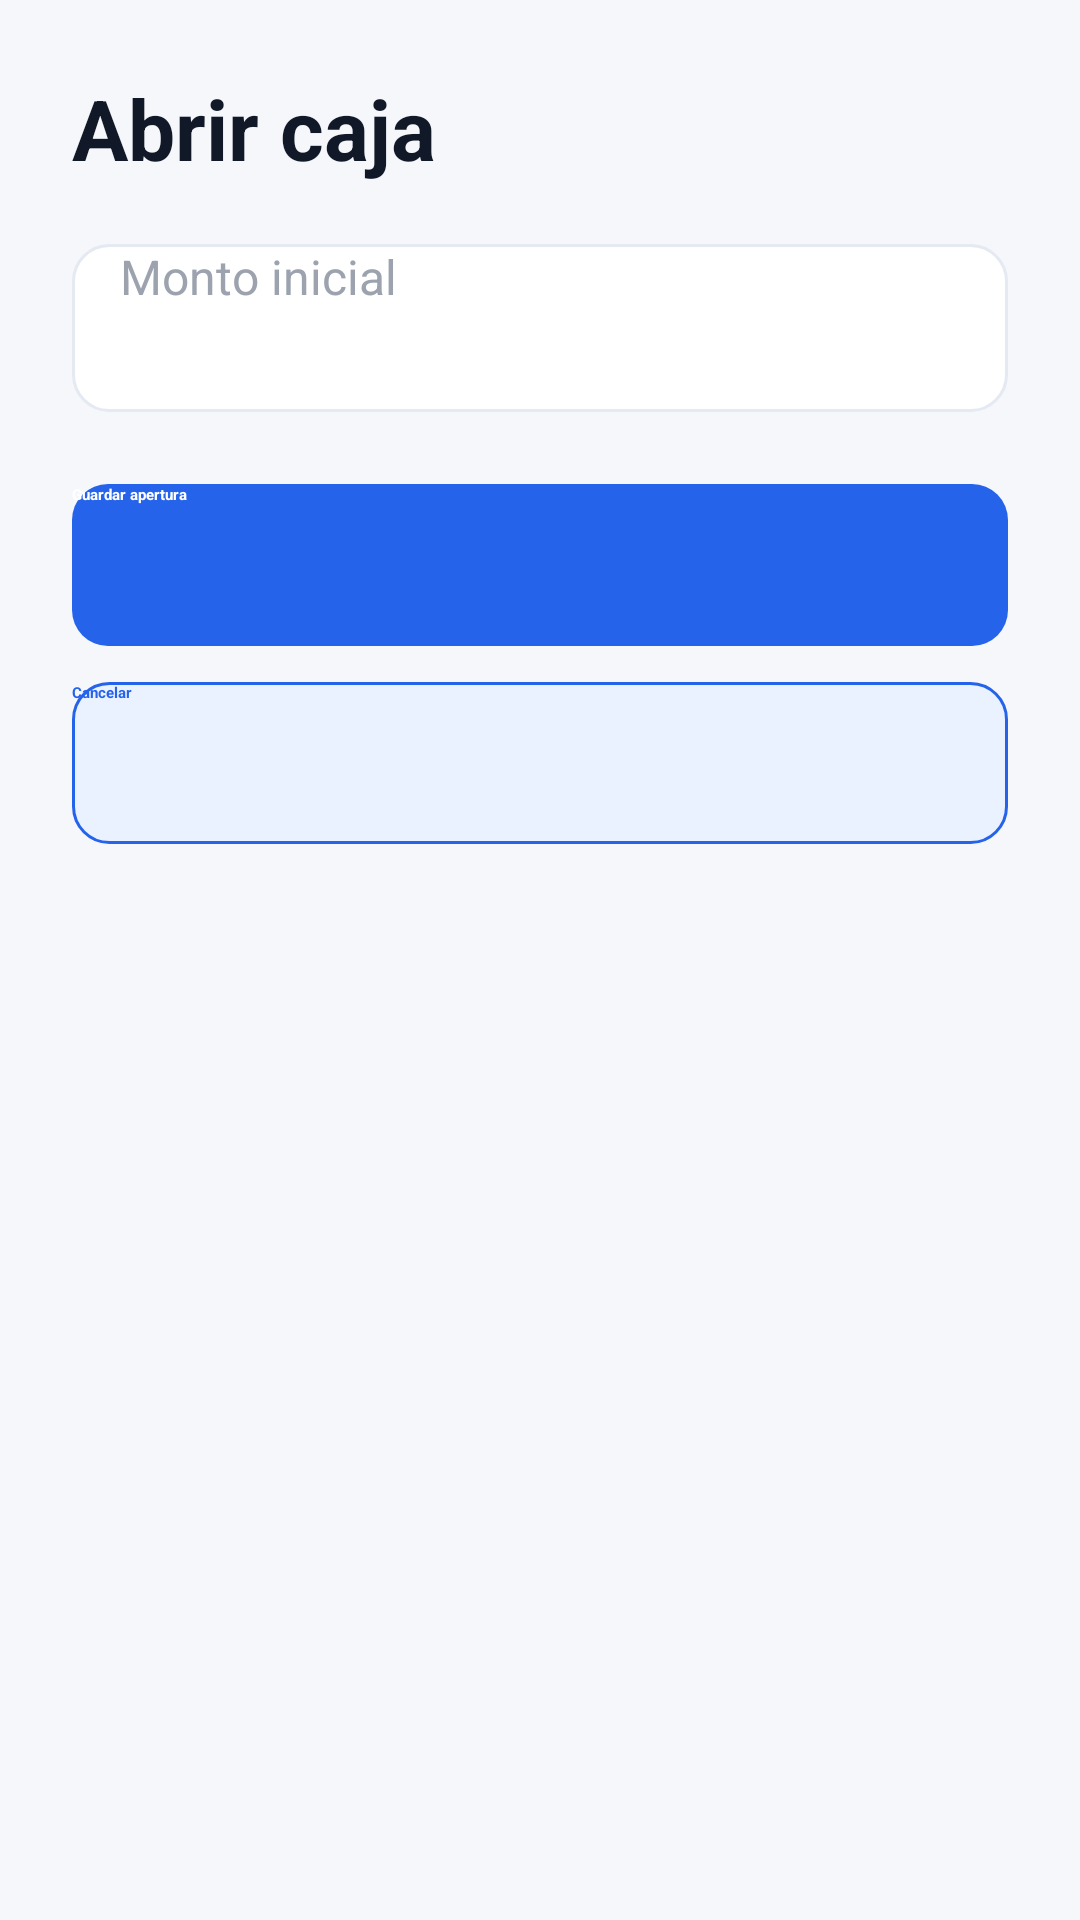

Write the Android layout XML for this screen, with the resource values it uses.
<!-- AndroidManifest.xml: application theme Theme.AbarrotesApp -->
<!-- res/layout/activity_abrir_caja.xml -->
<?xml version="1.0" encoding="utf-8"?>
<ScrollView xmlns:android="http://schemas.android.com/apk/res/android"
    android:layout_width="match_parent"
    android:layout_height="match_parent"
    android:background="@drawable/bg_screen"
    android:fillViewport="true">

    <LinearLayout
        android:layout_width="match_parent"
        android:layout_height="wrap_content"
        android:orientation="vertical"
        android:padding="@dimen/space_24">

        <TextView
            android:layout_width="wrap_content"
            android:layout_height="wrap_content"
            android:text="Abrir caja"
            android:textColor="@color/ios_text_primary"
            android:textSize="@dimen/text_xxl"
            android:textStyle="bold" />

        <EditText
            android:id="@+id/etMontoInicialCaja"
            style="@style/InputField"
            android:layout_width="match_parent"
            android:layout_height="wrap_content"
            android:layout_marginTop="@dimen/space_20"
            android:hint="Monto inicial"
            android:inputType="numberDecimal" />

        <Button
            android:id="@+id/btnGuardarAperturaCaja"
            style="@style/ButtonPrimary"
            android:layout_width="match_parent"
            android:layout_height="wrap_content"
            android:layout_marginTop="@dimen/space_24"
            android:text="Guardar apertura" />

        <Button
            android:id="@+id/btnCancelarAperturaCaja"
            style="@style/ButtonSecondary"
            android:layout_width="match_parent"
            android:layout_height="wrap_content"
            android:layout_marginTop="@dimen/space_12"
            android:text="Cancelar" />

    </LinearLayout>

</ScrollView>
<!-- resources referenced by this layout -->
<resources>
  <color name="ios_text_primary">#111827</color>
  <dimen name="space_12">12dp</dimen>
  <dimen name="space_20">20dp</dimen>
  <dimen name="space_24">24dp</dimen>
  <dimen name="text_xxl">28sp</dimen>
  <!-- drawable bg_screen (drawable) -->
  <?xml version="1.0" encoding="utf-8"?>
  <shape xmlns:android="http://schemas.android.com/apk/res/android">
      <solid android:color="@color/ios_background"/>
  </shape>
  <style name="ButtonPrimary">
          <item name="android:background">@drawable/bg_button_primary</item>
          <item name="android:textColor">@color/ios_text_white</item>
          <item name="android:textStyle">bold</item>
          <item name="android:textAllCaps">false</item>
          <item name="android:minHeight">@dimen/button_height</item>
          <item name="backgroundTint">@null</item>
      </style>
  <style name="ButtonSecondary">
          <item name="android:background">@drawable/bg_button_secondary</item>
          <item name="android:textColor">@color/ios_primary</item>
          <item name="android:textStyle">bold</item>
          <item name="android:textAllCaps">false</item>
          <item name="android:minHeight">@dimen/button_height</item>
          <item name="backgroundTint">@null</item>
      </style>
  <style name="InputField">
          <item name="android:background">@drawable/bg_input</item>
          <item name="android:textColor">@color/ios_text_primary</item>
          <item name="android:textColorHint">@color/ios_text_hint</item>
          <item name="android:textSize">@dimen/text_md</item>
          <item name="android:paddingStart">@dimen/space_16</item>
          <item name="android:paddingEnd">@dimen/space_16</item>
          <item name="android:minHeight">@dimen/input_height</item>
      </style>
  <color name="ios_background">#F5F7FB</color>
  <!-- drawable bg_button_primary (drawable) -->
  <?xml version="1.0" encoding="utf-8"?>
  <selector xmlns:android="http://schemas.android.com/apk/res/android">
  
      <item android:state_pressed="true">
          <shape>
              <solid android:color="@color/ios_primary_dark"/>
              <corners android:radius="@dimen/radius_12"/>
          </shape>
      </item>
  
      <item>
          <shape>
              <solid android:color="@color/ios_primary"/>
              <corners android:radius="@dimen/radius_12"/>
          </shape>
      </item>
  
  </selector>
  <color name="ios_text_white">#FFFFFF</color>
  <dimen name="button_height">54dp</dimen>
  <!-- drawable bg_button_secondary (drawable) -->
  <?xml version="1.0" encoding="utf-8"?>
  <shape xmlns:android="http://schemas.android.com/apk/res/android">
  
      <solid android:color="@color/ios_secondary"/>
  
      <corners android:radius="@dimen/radius_12"/>
  
      <stroke
          android:width="@dimen/stroke_1"
          android:color="@color/ios_primary"/>
  
  </shape>
  <color name="ios_primary">#2563EB</color>
  <color name="ios_text_hint">#9CA3AF</color>
  <dimen name="text_md">16sp</dimen>
  <dimen name="space_16">16dp</dimen>
  <dimen name="input_height">56dp</dimen>
  <color name="ios_secondary">#EAF1FF</color>
  <color name="ios_text_secondary">#6B7280</color>
  <color name="ios_surface">#FFFFFF</color>
  <color name="ios_primary_dark">#1D4ED8</color>
  <dimen name="radius_12">12dp</dimen>
  <dimen name="stroke_1">1dp</dimen>
  <dimen name="stroke_2">2dp</dimen>
  <color name="ios_border">#E5E9F2</color>
</resources>
